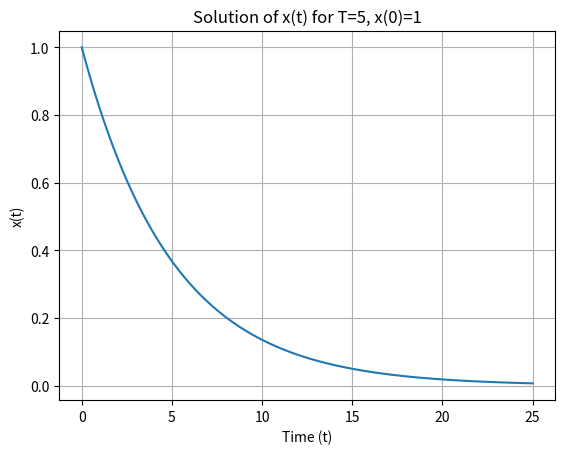

Write Python code to recreate this figure.
import numpy as np
import matplotlib.pyplot as plt

# The goal of this exercise is to plot the solution of a dynamic system

def dynamic_system_solution(T: float, x0: float, t: np.ndarray) -> np.ndarray:
    """Calculate the solution of the dynamic system x(t) = e^(at) * x0"""
    a = -1 / T
    return np.exp(a * t) * x0

def plot_solution(T: float, x0: float, t_range: tuple) -> None:
    """Plot the solution of the dynamic system over the given time range"""
    t = np.linspace(t_range[0], t_range[1], 500)
    x_t = dynamic_system_solution(T, x0, t)

    # Plotting
    plt.plot(t, x_t)
    plt.title(f'Solution of x(t) for T={T}, x(0)={x0}')
    plt.xlabel('Time (t)')
    plt.ylabel('x(t)')
    plt.grid(True)
    plt.show()

if __name__ == "__main__":
    T = 5
    x0 = 1
    t_range = (0, 25)
    
    plot_solution(T, x0, t_range)
